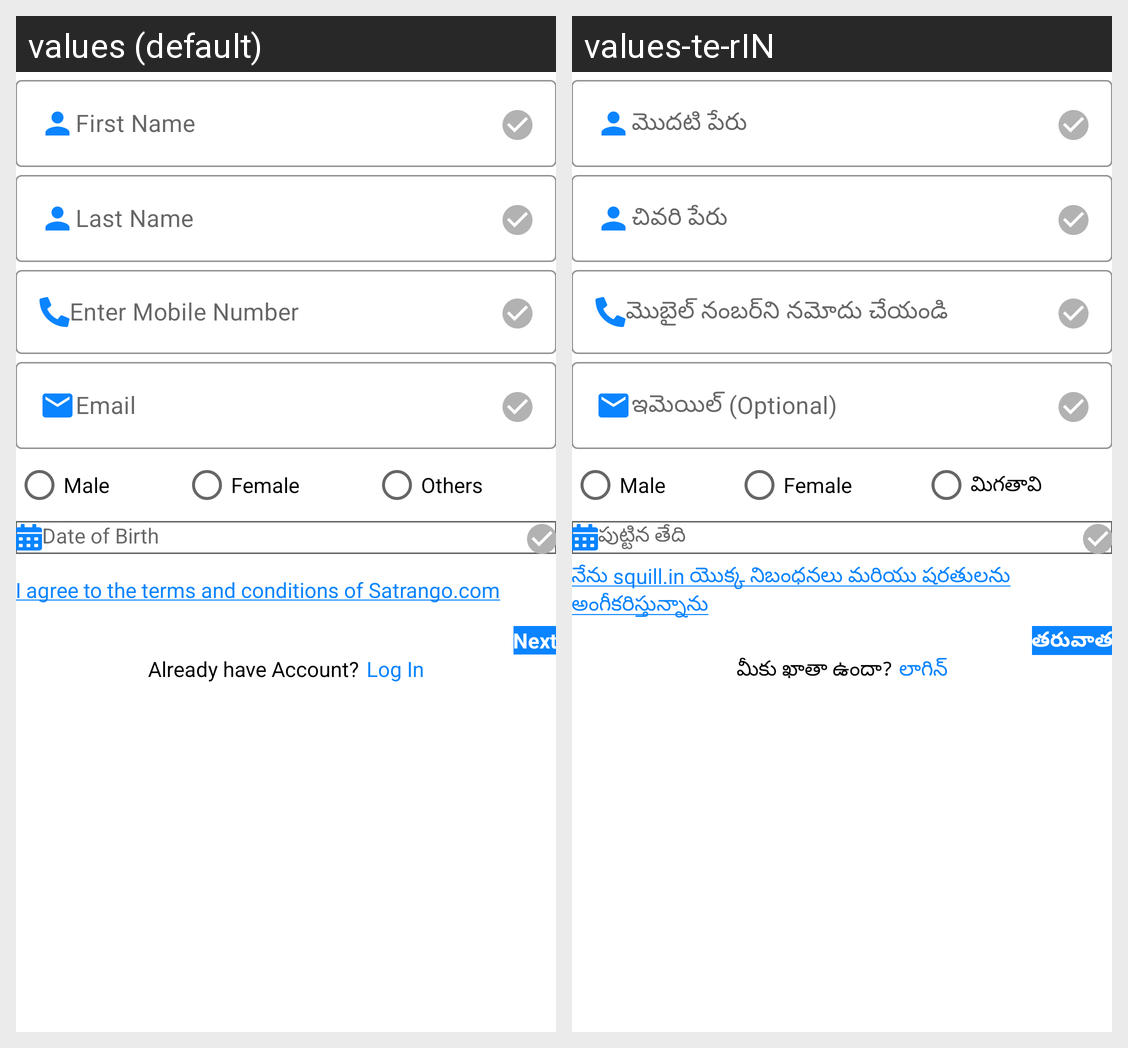

This grid shows one Android layout under two languages. Give, for every string resource on the screen, its name, the default text and each shown locale's text.
Android screen res/layout/activity_sign_up_screen_three.xml rendered under 2 locales, left to right: values (default), values-te-rIN. Device: Nexus 5 (rendered at 1080×1920; each locale shown at half size, 540×960, under a caption strip naming it); theme Theme.Satrango.
Strings drawn on this screen, with the default value and each locale's value (text and hints the layout hard-codes, and strings that could not be matched under every locale, appear in the picture but are not listed):

first_name
  values: First Name
  values-te-rIN: మొదటి పేరు

last_name
  values: Last Name
  values-te-rIN: చివరి పేరు

enter_mobile_number
  values: Enter Mobile Number
  values-te-rIN: మొబైల్ నంబర్‌ని నమోదు చేయండి

email
  values: Email
  values-te-rIN: ఇమెయిల్ (Optional)

male
  values: Male
  values-te-rIN: Male

female
  values: Female
  values-te-rIN: Female

others
  values: Others
  values-te-rIN: మిగతావి

date_of_birth
  values: Date of Birth
  values-te-rIN: పుట్టిన తేది

i_agree_to_the_terms_and_conditions_of_satrango_com
  values: I agree to the terms and conditions of Satrango.com
  values-te-rIN: నేను squill.in యొక్క నిబంధనలు మరియు షరతులను అంగీకరిస్తున్నాను

next_sm
  values: Next
  values-te-rIN: తరువాత

already_have_account
  values: Already have Account?
  values-te-rIN: మీకు ఖాతా ఉందా?

log_in
  values: Log In
  values-te-rIN: లాగిన్
